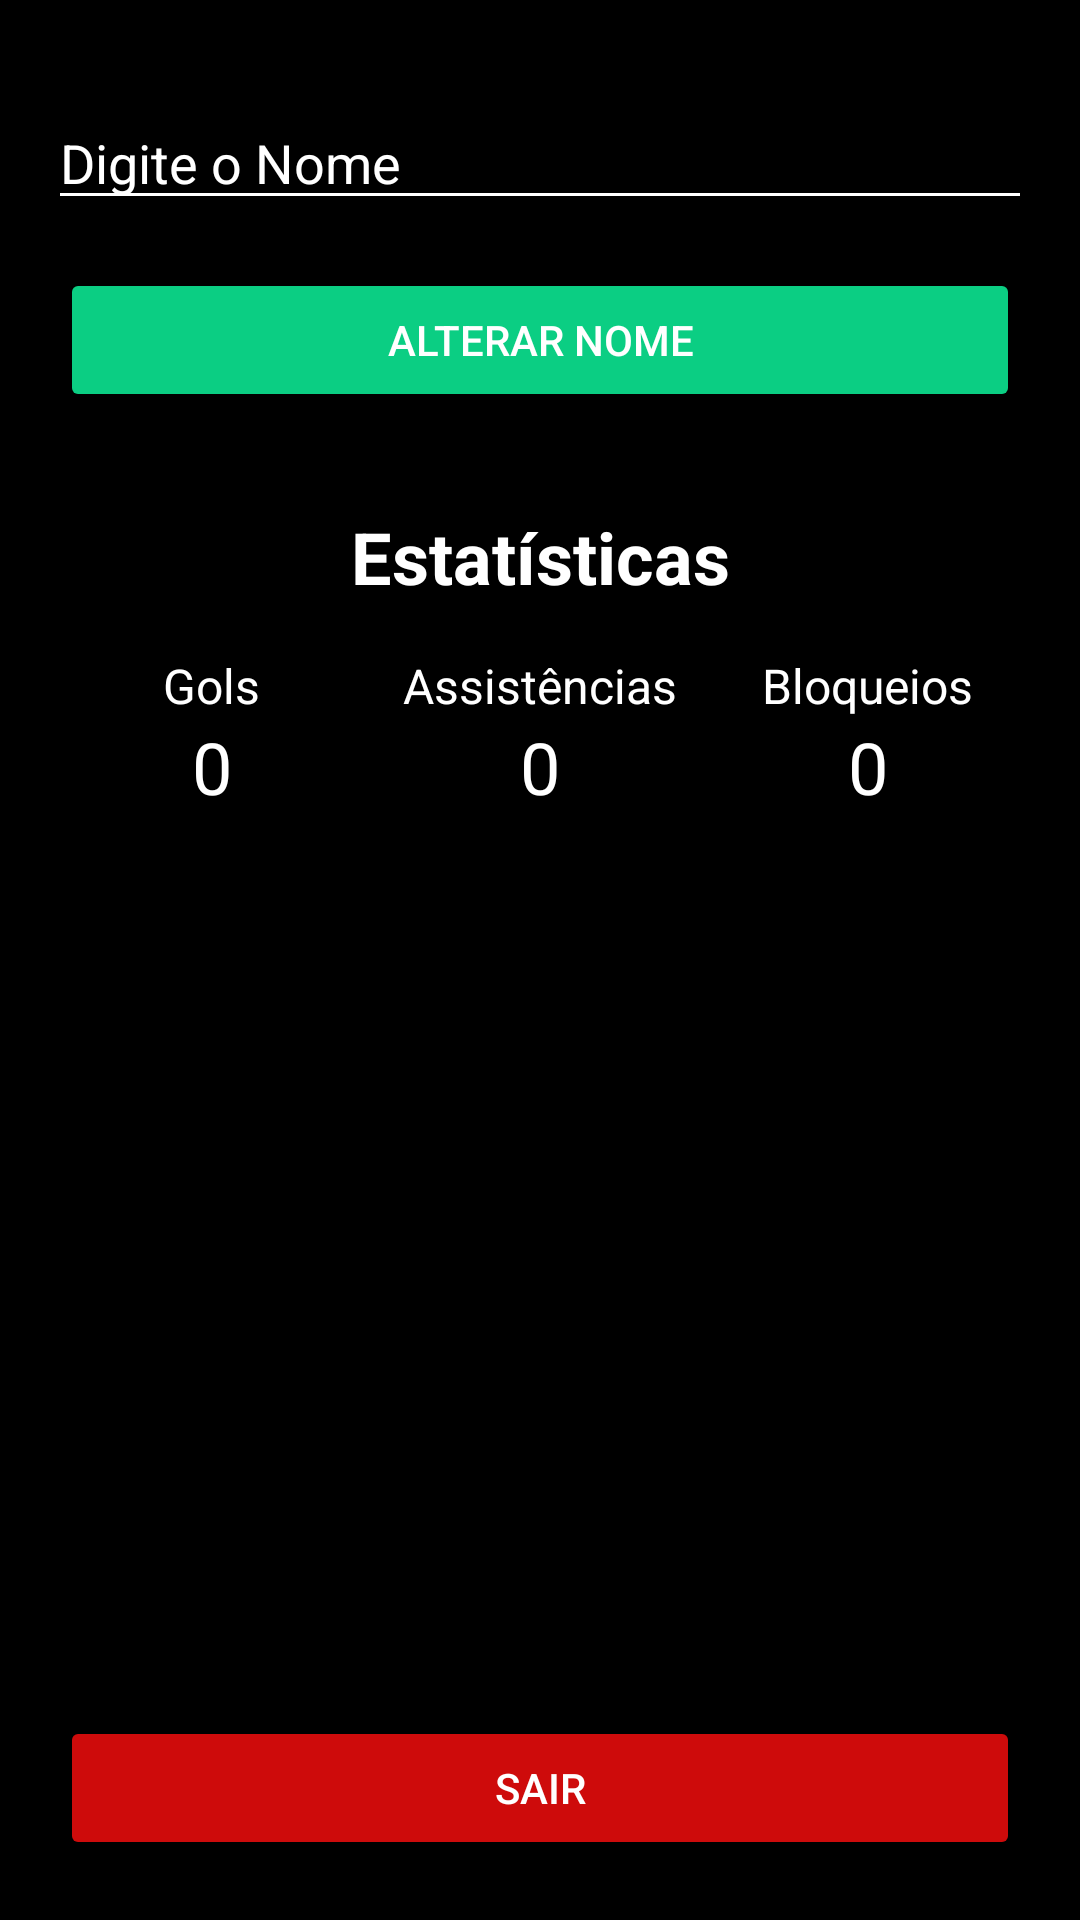

Reconstruct the res/layout file that produces this screen, plus the resources it refers to.
<!-- AndroidManifest.xml: application theme Theme.PeladApp -->
<!-- res/layout/fragment_user.xml -->
<?xml version="1.0" encoding="utf-8"?>
<FrameLayout xmlns:android="http://schemas.android.com/apk/res/android"
    xmlns:tools="http://schemas.android.com/tools"
    android:layout_width="match_parent"
    android:layout_height="match_parent"
    xmlns:app="http://schemas.android.com/apk/res-auto"
    tools:context=".ui.user.UserFragment"
    android:background="@color/black">

    <androidx.constraintlayout.widget.ConstraintLayout
        android:layout_width="match_parent"
        android:layout_height="match_parent">

        <EditText
            android:id="@+id/editNameEditText"
            android:layout_width="match_parent"
            android:layout_height="wrap_content"
            android:hint="@string/enter_name_hint"
            android:textColorHint="@color/white"
            android:textColor="@color/white"
            android:backgroundTint="@color/white"
            android:inputType="text"
            android:layout_marginTop="32dp"
            android:layout_marginStart="16dp"
            android:layout_marginEnd="16dp"
            app:layout_constraintTop_toTopOf="parent"
            app:layout_constraintStart_toStartOf="parent"
            app:layout_constraintEnd_toEndOf="parent"/>

        <Button
            android:id="@+id/editNameButton"
            android:layout_width="0dp"
            android:layout_height="wrap_content"
            android:text="@string/change_name_button"
            android:textColor="@color/white"
            android:backgroundTint="@color/green"
            app:layout_constraintTop_toBottomOf="@+id/editNameEditText"
            app:layout_constraintStart_toStartOf="parent"
            app:layout_constraintEnd_toEndOf="parent"
            android:layout_marginTop="16dp"
            android:layout_marginStart="20dp"
            android:layout_marginEnd="20dp" />

        <TextView
            android:id="@+id/textStatistics"
            android:layout_width="wrap_content"
            android:layout_height="wrap_content"
            android:text="@string/statistics_text"
            android:textStyle="bold"
            android:textColor="@color/white"
            android:textSize="24sp"
            app:layout_constraintTop_toBottomOf="@+id/editNameButton"
            app:layout_constraintStart_toStartOf="parent"
            app:layout_constraintEnd_toEndOf="parent"
            android:layout_marginTop="32dp" />

        <LinearLayout
            android:id="@+id/statisticsLayout"
            android:layout_width="0dp"
            android:layout_height="wrap_content"
            android:orientation="horizontal"
            android:layout_marginTop="16dp"
            android:layout_marginStart="16dp"
            android:layout_marginEnd="16dp"
            app:layout_constraintTop_toBottomOf="@+id/textStatistics"
            app:layout_constraintStart_toStartOf="parent"
            app:layout_constraintEnd_toEndOf="parent">

            
            <LinearLayout
                android:layout_width="0dp"
                android:layout_height="wrap_content"
                android:layout_weight="1"
                android:orientation="vertical"
                android:gravity="center">

                <TextView
                    android:id="@+id/textGols"
                    android:layout_width="wrap_content"
                    android:layout_height="wrap_content"
                    android:text="@string/gols_text"
                    android:textSize="16sp"
                    android:textColor="@color/white"/>

                <TextView
                    android:id="@+id/numberGols"
                    android:layout_width="wrap_content"
                    android:layout_height="wrap_content"
                    android:text="0"
                    android:textSize="24sp"
                    android:textColor="@color/white"/>
            </LinearLayout>

            
            <LinearLayout
                android:layout_width="0dp"
                android:layout_height="wrap_content"
                android:layout_weight="1"
                android:orientation="vertical"
                android:gravity="center">

                <TextView
                    android:id="@+id/textAssists"
                    android:layout_width="wrap_content"
                    android:layout_height="wrap_content"
                    android:text="@string/assists_text"
                    android:textSize="16sp"
                    android:textColor="@color/white"/>

                <TextView
                    android:id="@+id/numberAssists"
                    android:layout_width="wrap_content"
                    android:layout_height="wrap_content"
                    android:text="0"
                    android:textSize="24sp"
                    android:textColor="@color/white"/>
            </LinearLayout>

            
            <LinearLayout
                android:layout_width="0dp"
                android:layout_height="wrap_content"
                android:layout_weight="1"
                android:orientation="vertical"
                android:gravity="center">

                <TextView
                    android:id="@+id/textBlocks"
                    android:layout_width="wrap_content"
                    android:layout_height="wrap_content"
                    android:text="@string/blocks_text"
                    android:textSize="16sp"
                    android:textColor="@color/white"/>

                <TextView
                    android:id="@+id/numberBlocks"
                    android:layout_width="wrap_content"
                    android:layout_height="wrap_content"
                    android:text="0"
                    android:textSize="24sp"
                    android:textColor="@color/white"/>
            </LinearLayout>
        </LinearLayout>

        <Button
        android:id="@+id/logOutButton"
        android:layout_width="0dp"
        android:layout_height="wrap_content"
        android:text="@string/log_out_button"
        android:textColor="@color/white"
        android:backgroundTint="@color/red"
        app:layout_constraintStart_toStartOf="parent"
        app:layout_constraintEnd_toEndOf="parent"
        app:layout_constraintBottom_toBottomOf="parent"
        android:layout_marginBottom="20dp"
        android:layout_marginLeft="20dp"
        android:layout_marginRight="20dp"/>

    </androidx.constraintlayout.widget.ConstraintLayout>

</FrameLayout>
<!-- resources referenced by this layout -->
<resources>
  <color name="black">#FF000000</color>
  <color name="green">#0BCE83</color>
  <color name="red">#CE0B0B</color>
  <color name="white">#FFFFFFFF</color>
  <string name="assists_text">Assistências</string>
  <string name="blocks_text">Bloqueios</string>
  <string name="change_name_button">Alterar Nome</string>
  <string name="enter_name_hint">Digite o Nome</string>
  <string name="gols_text">Gols</string>
  <string name="log_out_button">Sair</string>
  <string name="statistics_text">Estatísticas</string>
  <style name="Theme.PeladApp" parent="Base.Theme.PeladApp" />
  <style name="Base.Theme.PeladApp" parent="Theme.Material3.DayNight.NoActionBar">
          
          
      </style>
</resources>
